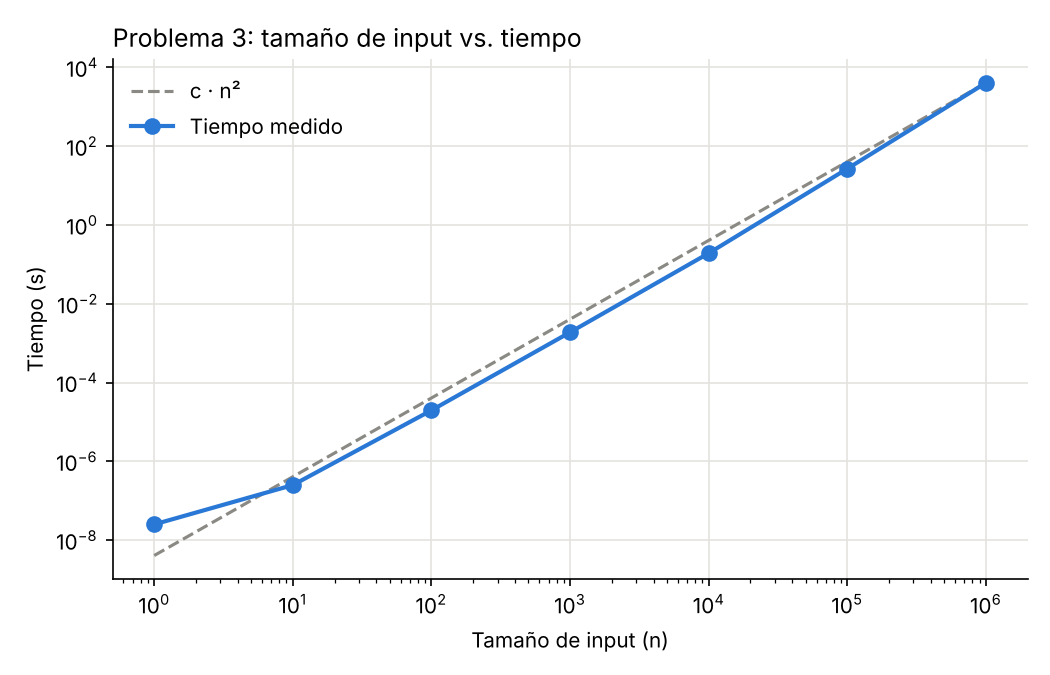

Values plotted in this chart, from the file beside it:
n, tiempo_segundos
1, 0.000000025
10, 0.000000249
100, 0.00001969
1000, 0.001884
10000, 0.1914
100000, 26.77
1000000, 4050
